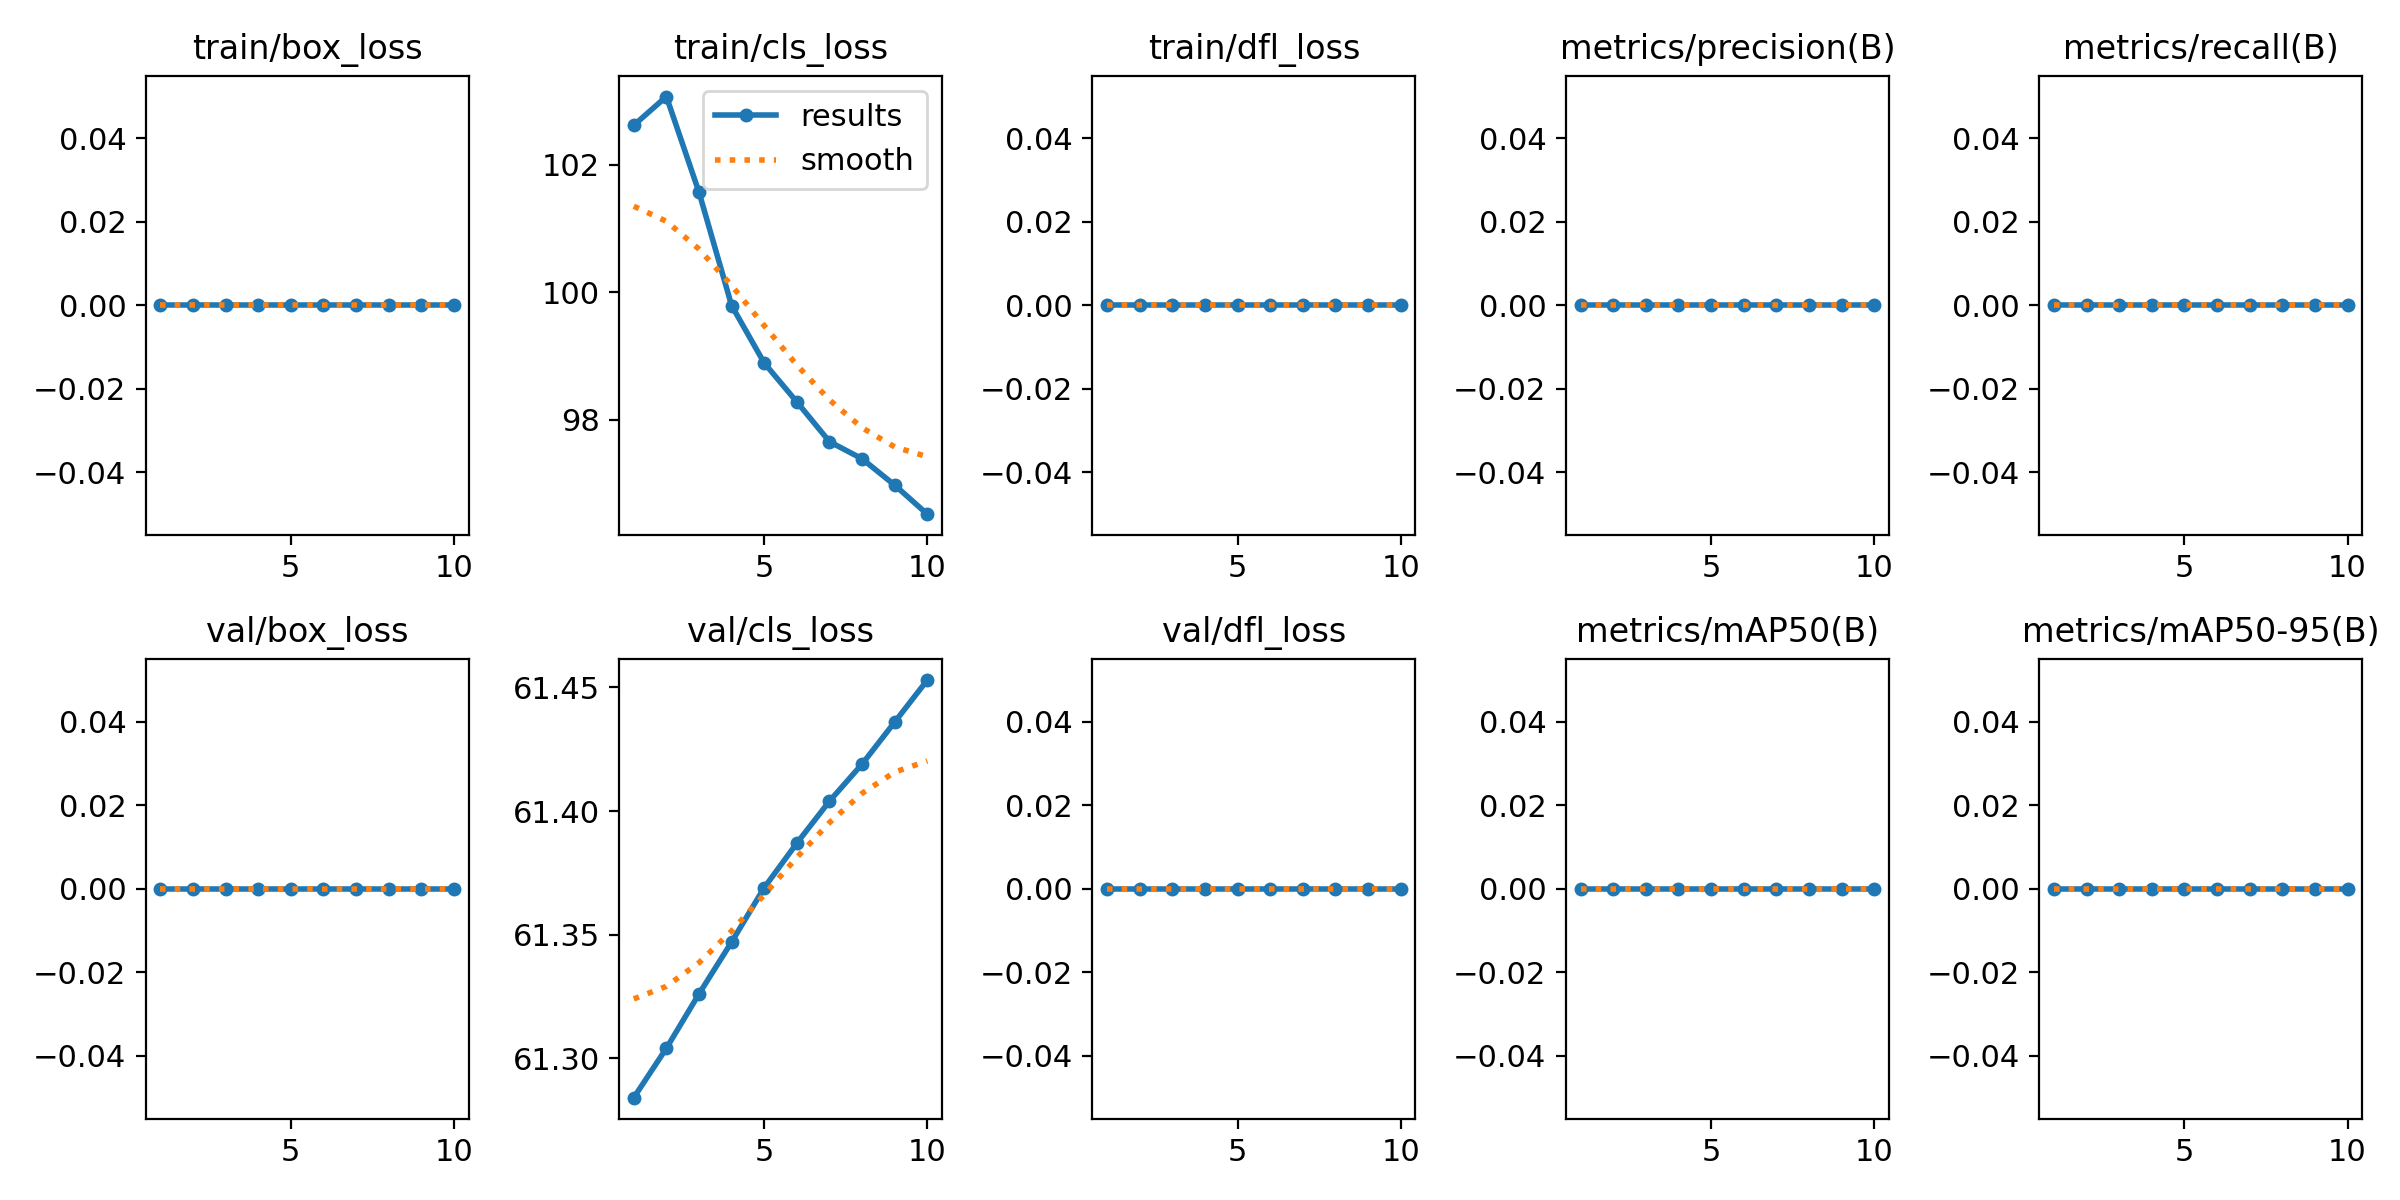

Data behind this chart, as committed beside it:
epoch, train/box_loss, train/cls_loss, train/dfl_loss, metrics/precision(B), metrics/recall(B), metrics/mAP50(B), metrics/mAP50-95(B), val/box_loss, val/cls_loss, val/dfl_loss, lr/pg0, lr/pg1, lr/pg2
1, 0, 102.6, 0, 0, 0, 0, 0, 0, 61.28, 0, 0, 0, 0
2, 0, 103.1, 0, 0, 0, 0, 0, 0, 61.3, 0, 1.802e-05, 1.802e-05, 1.802e-05
3, 0, 101.6, 0, 0, 0, 0, 0, 0, 61.33, 0, 3.208e-05, 3.208e-05, 3.208e-05
4, 0, 99.79, 0, 0, 0, 0, 0, 0, 61.35, 0, 4.218e-05, 4.218e-05, 4.218e-05
5, 0, 98.89, 0, 0, 0, 0, 0, 0, 61.37, 0, 4.832e-05, 4.832e-05, 4.832e-05
6, 0, 98.28, 0, 0, 0, 0, 0, 0, 61.39, 0, 5.05e-05, 5.05e-05, 5.05e-05
7, 0, 97.66, 0, 0, 0, 0, 0, 0, 61.4, 0, 4.872e-05, 4.872e-05, 4.872e-05
8, 0, 97.39, 0, 0, 0, 0, 0, 0, 61.42, 0, 4.298e-05, 4.298e-05, 4.298e-05
9, 0, 96.98, 0, 0, 0, 0, 0, 0, 61.44, 0, 3.328e-05, 3.328e-05, 3.328e-05
10, 0, 96.52, 0, 0, 0, 0, 0, 0, 61.45, 0, 1.962e-05, 1.962e-05, 1.962e-05
